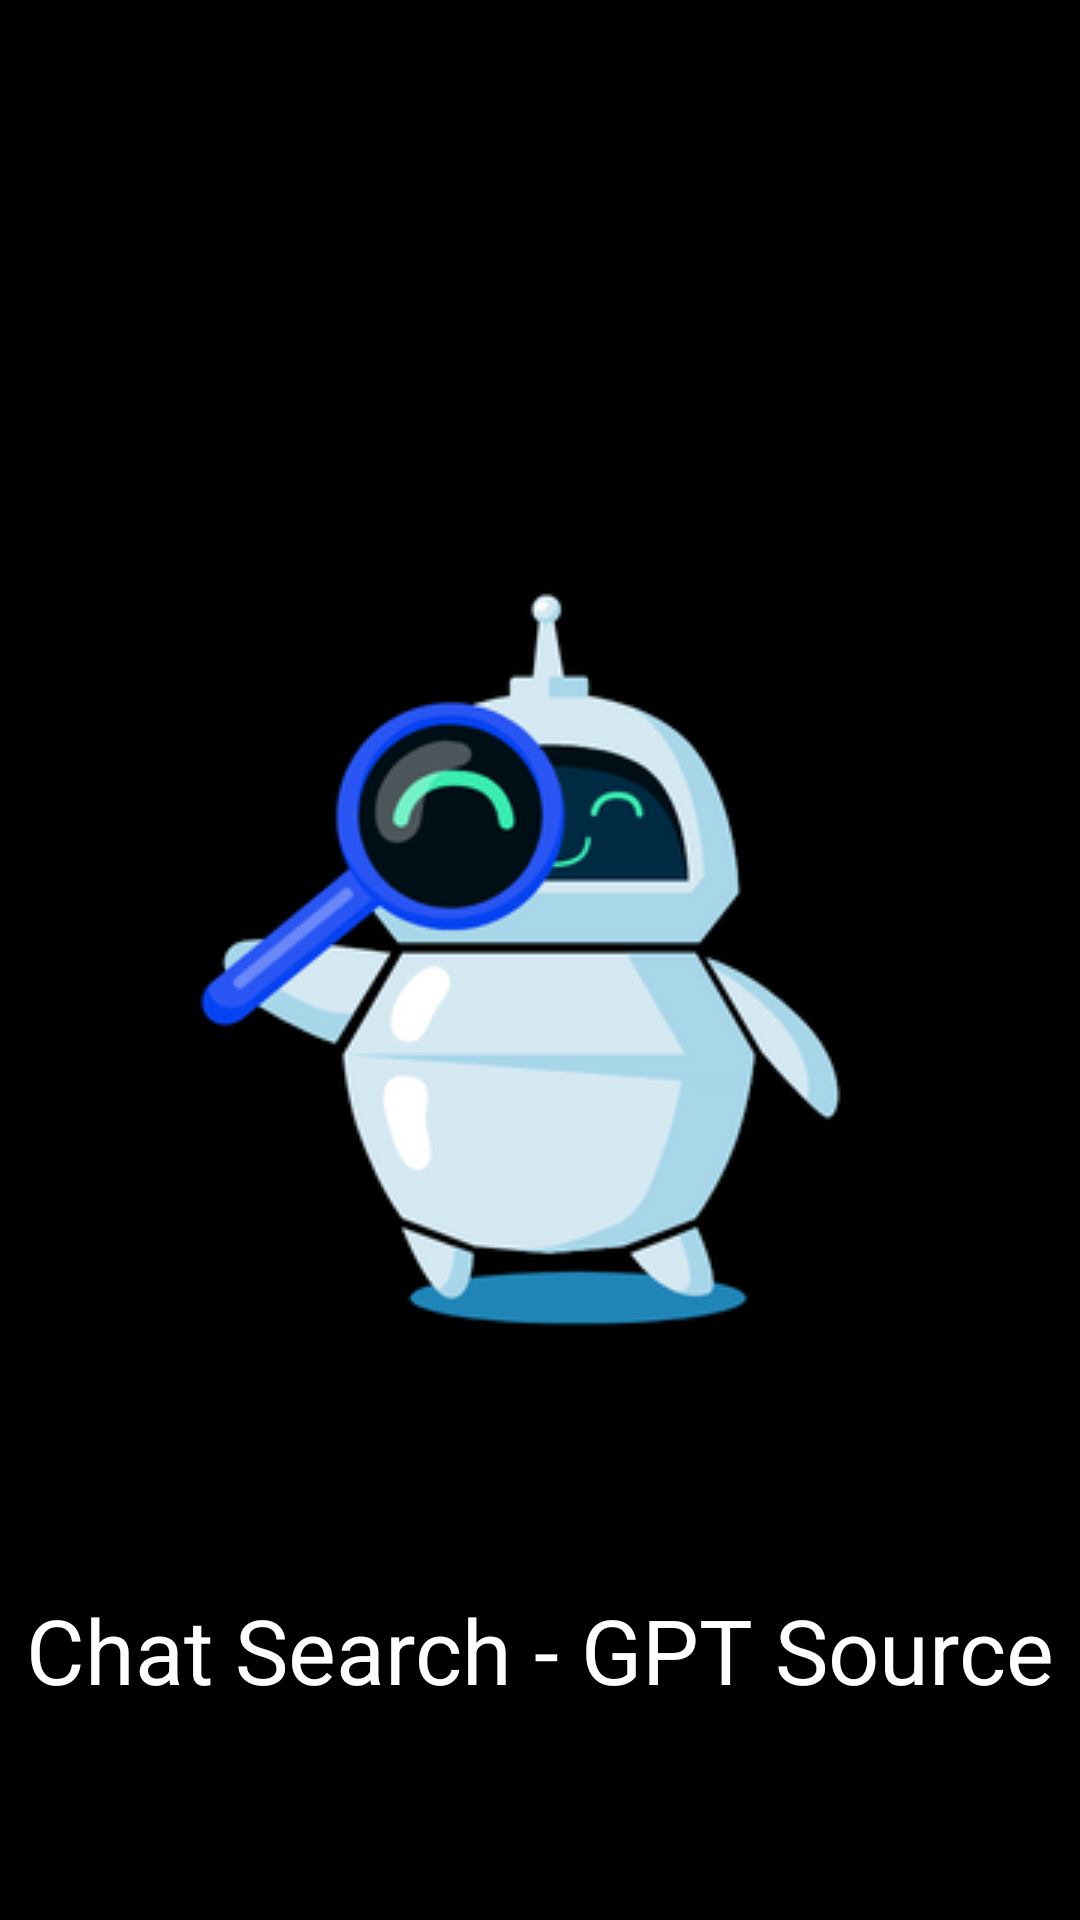

Reconstruct the res/layout file that produces this screen, plus the resources it refers to.
<!-- AndroidManifest.xml: application theme Theme.ChatSearchGPTSource -->
<!-- res/layout/activity_splash_screen.xml -->
<?xml version="1.0" encoding="utf-8"?>
<RelativeLayout xmlns:android="http://schemas.android.com/apk/res/android"
    android:layout_width="match_parent"
    android:layout_height="match_parent"
    android:background="#000000">
    <ImageView android:id="@+id/logo"
        android:layout_width="wrap_content"
        android:layout_height="wrap_content"
        android:layout_centerInParent="true"
        android:src="@drawable/splash_pic"/>

    <TextView android:layout_width="fill_parent"
        android:layout_height="wrap_content"
        android:layout_marginBottom="70dp"
        android:textSize="30dp"
        android:textColor="@color/white"
        android:gravity="center_horizontal"
        android:layout_alignParentBottom="true"
        android:text="Chat Search - GPT Source"/>
</RelativeLayout>
<!-- resources referenced by this layout -->
<resources>
  <!-- drawable splash_pic: png bitmap (drawable-v24, 35535 bytes) -->
  <style name="Theme.ChatSearchGPTSource" parent="Theme.MaterialComponents.DayNight.DarkActionBar">
          
          <item name="colorPrimary">@color/purple_500</item>
          <item name="colorPrimaryVariant">@color/purple_700</item>
          <item name="colorOnPrimary">@color/white</item>
          
          <item name="colorSecondary">@color/teal_200</item>
          <item name="colorSecondaryVariant">@color/teal_700</item>
          <item name="colorOnSecondary">@color/black</item>
          
          <item name="android:statusBarColor" tools:targetApi="l">?attr/colorPrimaryVariant</item>
          
      </style>
  <!-- not gathered from this repository: default colours our renderer supplied (Android Studio template values) -->
  <color name="purple_500">#FF6200EE</color>
  <color name="purple_700">#FF3700B3</color>
  <color name="teal_200">#FF03DAC5</color>
  <color name="teal_700">#FF018786</color>
  <color name="black">#FF000000</color>
  <color name="white">#FFFFFFFF</color>
</resources>
